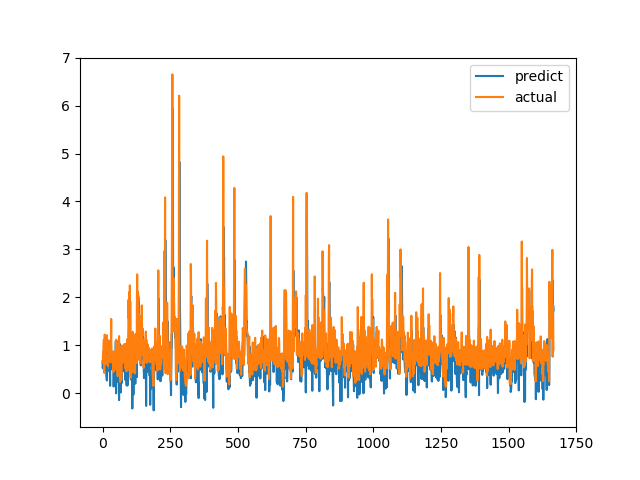

Values plotted in this chart, from the file beside it:
predict, actual
0.661, 0.6238
0.5154, 0.6915
0.606, 0.8558
0.783, 0.7094
0.6786, 1.015
0.86, 1.116
1.108, 0.4183
0.4745, 1.002
0.6036, 1.219
0.8745, 1.143
0.9988, 0.6528
0.911, 0.6747
0.6604, 0.601
0.7533, 0.6695
0.3782, 0.6538
0.3109, 0.7814
0.2621, 1.206
0.6991, 0.8469
1.075, 0.8286
0.7068, 0.6482
0.7592, 0.5624
0.7556, 0.7183
0.584, 1.1
0.781, 0.9542
1.049, 0.729
0.5313, 0.6694
0.4471, 0.8631
0.5007, 0.6465
0.1499, 0.8223
0.7834, 0.9236
0.5512, 0.8301
0.5317, 1.067
0.847, 1.546
0.6224, 0.6827
0.7811, 0.6386
0.4967, 0.6464
0.4915, 0.6881
0.578, 0.7274
0.4858, 0.65
0.6657, 0.8694
0.614, 0.4409
0.1352, 0.4519
0.412, 0.7575
0.4603, 0.4952
0.4292, 0.6851
0.7028, 0.7244
0.4053, 0.8654
0.592, 0.74
0.5743, 0.8071
1.088, 0.8204
-0.006629, 1.114
0.9767, 1.109
1.08, 0.4751
0.6735, 1.039
0.9302, 0.9458
0.8381, 0.7878
0.6841, 0.3505
0.2335, 0.9368
0.6714, 0.9868
0.8935, 0.647
... 1,607 more rows
